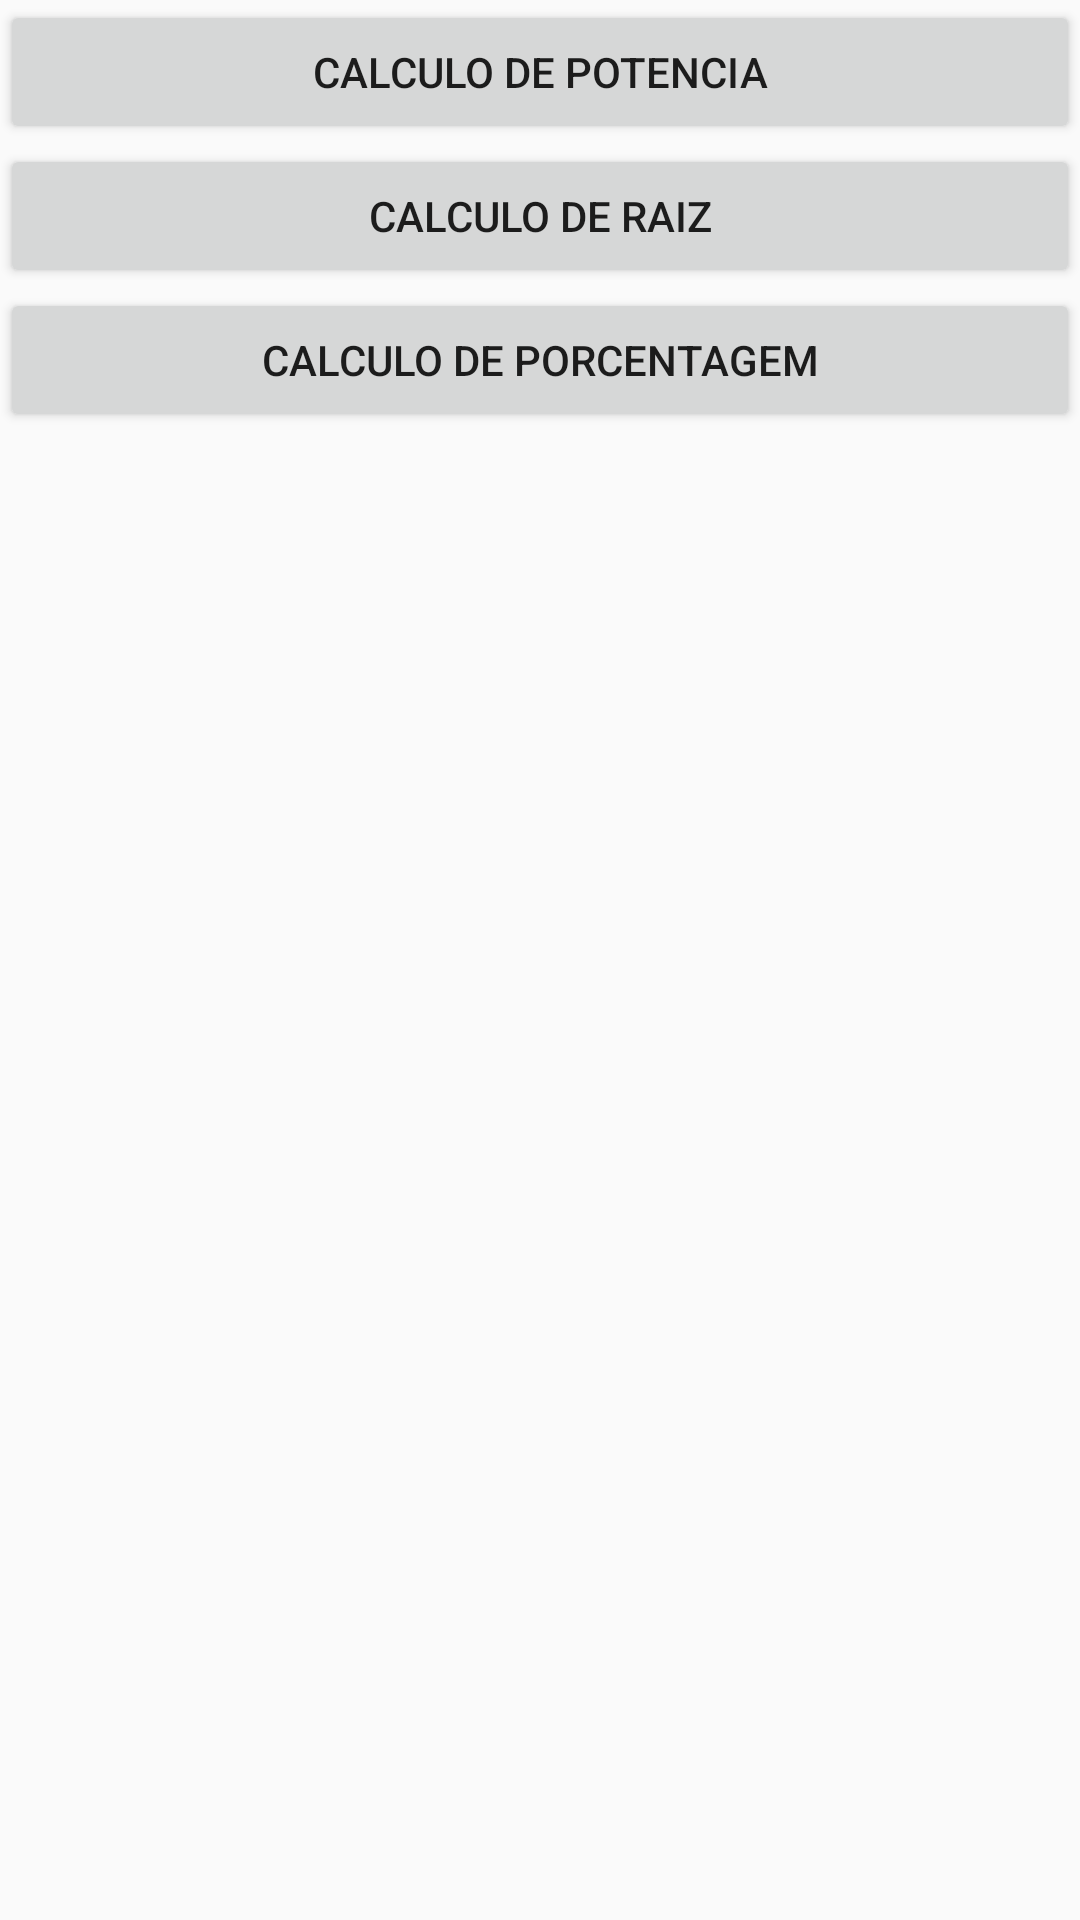

The Android layout XML behind this screen, and the referenced resources:
<!-- AndroidManifest.xml: application theme Theme.MatemáticaUtility -->
<!-- res/layout/activity_main.xml -->
<?xml version="1.0" encoding="utf-8"?>
<LinearLayout xmlns:android="http://schemas.android.com/apk/res/android"
    xmlns:app="http://schemas.android.com/apk/res-auto"
    xmlns:tools="http://schemas.android.com/tools"
    android:layout_width="match_parent"
    android:layout_height="wrap_content"

    android:orientation="vertical"
    tools:context=".MainActivity">

    <Button
        android:id="@+id/btnCalcPotencia"
        android:layout_width="match_parent"
        android:layout_height="wrap_content"
        android:text="Calculo de Potencia">

    </Button>

    <Button
        android:id="@+id/btnCalcRaiz"
        android:layout_width="match_parent"
        android:layout_height="wrap_content"
        android:text="Calculo de Raiz">

    </Button>

    <Button
        android:id="@+id/btnCalcPorcentagem"
        android:layout_width="match_parent"
        android:layout_height="wrap_content"
        android:text="Calculo de Porcentagem">

    </Button>






</LinearLayout>
<!-- resources referenced by this layout -->
<resources>
  <style name="Theme.MatemáticaUtility" parent="Theme.AppCompat.Light.DarkActionBar">
          
          <item name="colorPrimary">@color/purple_500</item>
          <item name="colorPrimaryDark">@color/purple_700</item>
          <item name="colorAccent">@color/teal_200</item>
          
      </style>
  <color name="purple_500">#FF6200EE</color>
  <color name="purple_700">#FF3700B3</color>
  <color name="teal_200">#FF03DAC5</color>
</resources>
